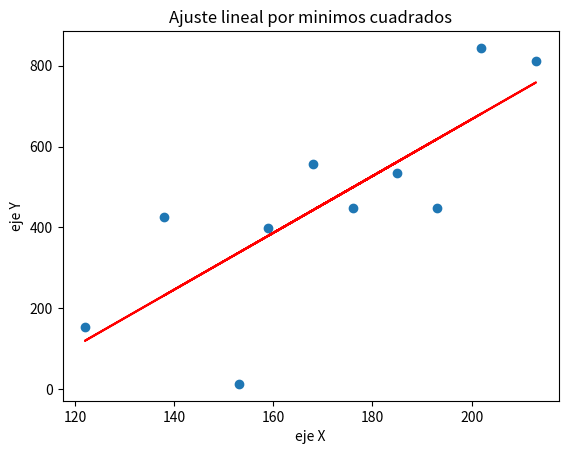

Write Python code to recreate this figure.
import numpy as np
import scipy.linalg as sl
import matplotlib.pyplot as plt


def minimos_cuadrados(X,Y,m=None):

    X=np.transpose(X)
    U=np.ones((X.shape[0],1))
    M=np.hstack((U,X))
    MT=np.transpose(M)
    Y=np.transpose(Y)

    A=np.dot(MT, M)
    b=np.dot(MT, Y)

    #solucion con la inversa
    x=np.dot(sl.inv(A), b)
    x=x.flatten()
    return x[::-1] # para obtener la forma y=ax+b

def ajuste_lineal(X, Y):
    p=minimos_cuadrados(X, Y)
    print("y=",p[0],"x=",p[1])  # corregir esta notación 
    x=np.array(X)
    y=np.array(Y)
    x=x.flatten()
    y=y.flatten()
    y_ajuste=p[0]*x+p[1]
    plt.scatter(x, y)
    plt.plot(x, y_ajuste,color="red")
    plt.title("Ajuste lineal por minimos cuadrados")
    plt.xlabel("eje X")
    plt.ylabel("eje Y")
    plt.show()


#y=ax+b

#valores de y

Y=np.array([[448, 556, 844, 427, 811, 398, 447, 154, 534, 13]],dtype='float')
#valores de x
X=np.array([[176, 168, 202, 138, 213, 159, 193, 122, 185, 153]],dtype='float')

ajuste_lineal(X, Y)









